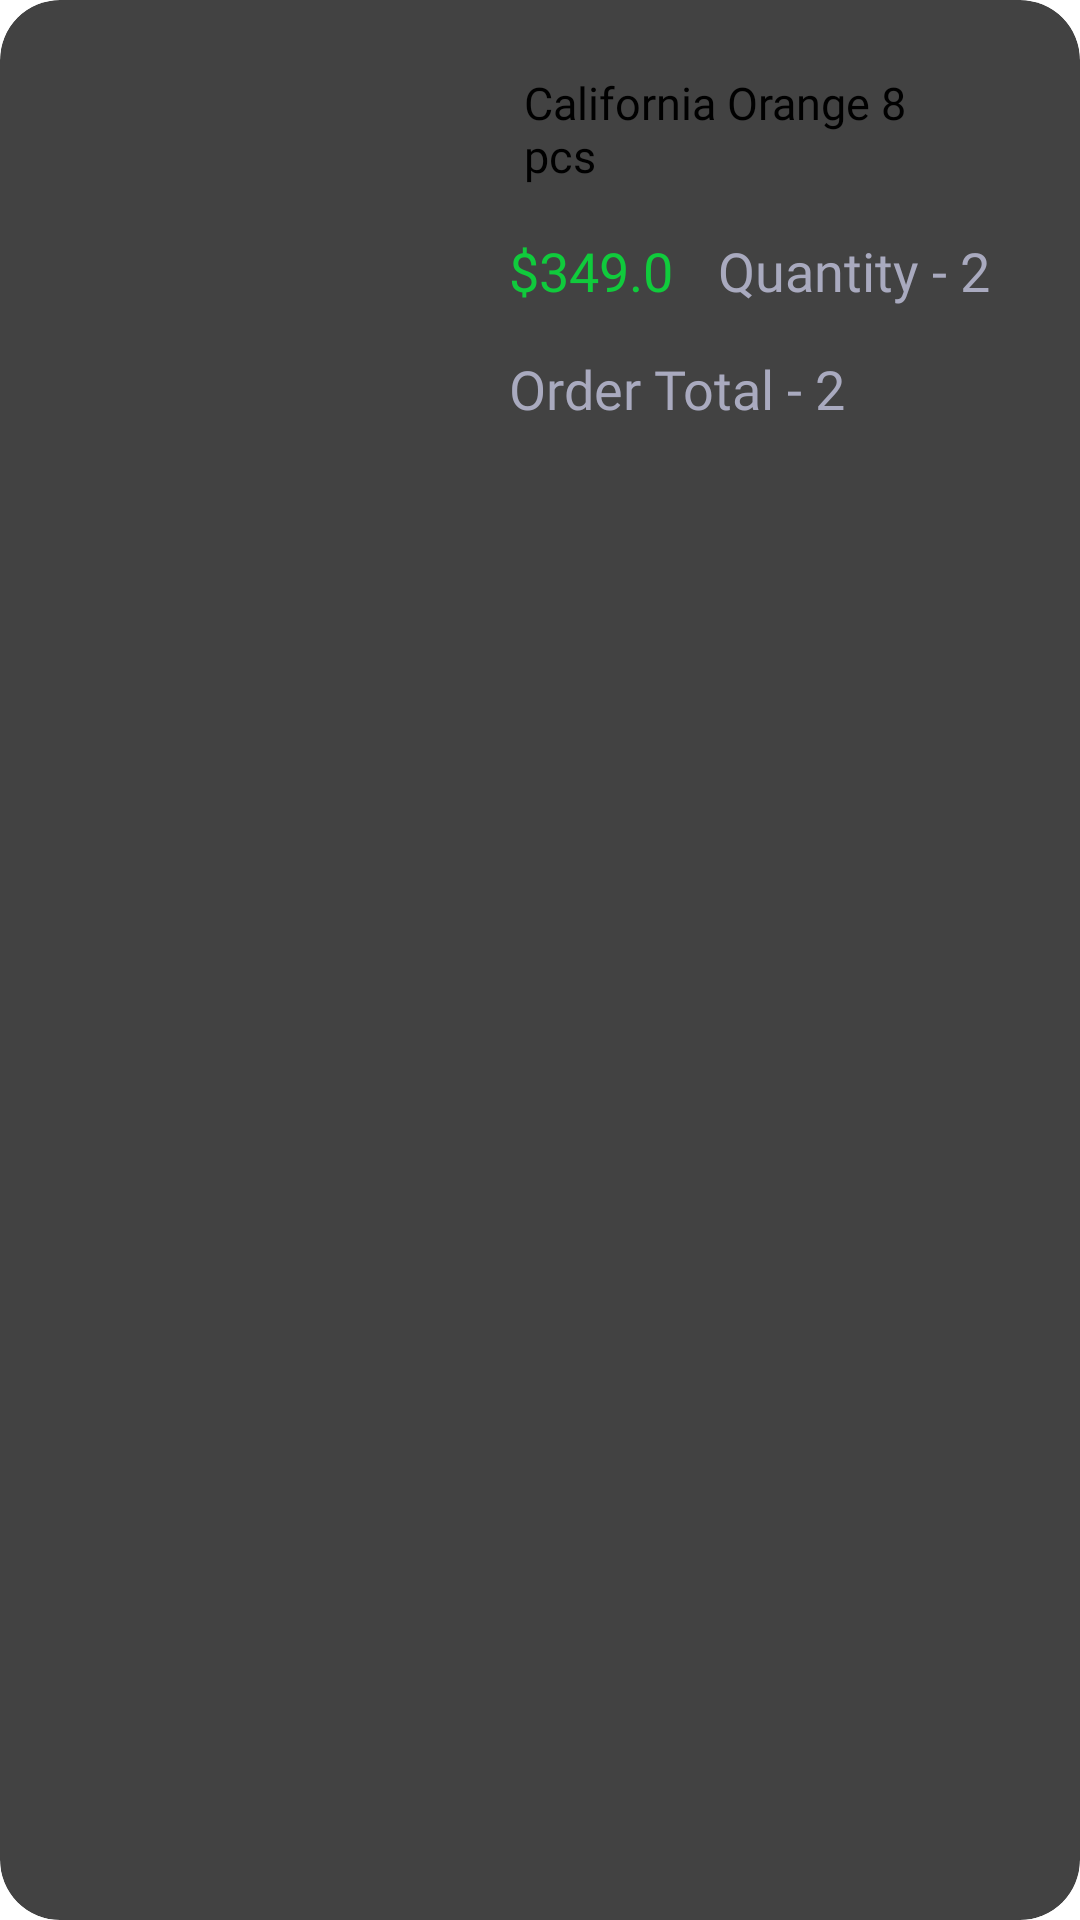

Reconstruct the res/layout file that produces this screen, plus the resources it refers to.
<!-- AndroidManifest.xml: application theme Theme.AnimatedSplash.MySplash -->
<!-- res/layout/single_item_order_details_info.xml -->
<?xml version="1.0" encoding="utf-8"?>
<androidx.cardview.widget.CardView xmlns:android="http://schemas.android.com/apk/res/android"
    xmlns:tools="http://schemas.android.com/tools"
    android:layout_width="wrap_content"
    android:layout_height="180dp"
    android:layout_marginStart="5dp"
    android:layout_marginEnd="5dp"
    android:layout_marginTop="15dp"
    xmlns:app="http://schemas.android.com/apk/res-auto"
    app:cardElevation="5dp"
    android:layout_marginBottom="20dp"
    app:cardCornerRadius="20dp">

    <LinearLayout
        android:layout_width="match_parent"
        android:layout_height="match_parent"
        android:weightSum="2"
        android:orientation="horizontal">

        <ImageView
            android:id="@+id/orderDetailsInfoImg"
            android:layout_width="150dp"
            android:layout_height="match_parent"
            android:layout_weight="1"
            android:scaleType="fitXY" />

        <androidx.constraintlayout.widget.ConstraintLayout
            android:layout_width="wrap_content"
            android:layout_height="match_parent">

            <TextView
                android:id="@+id/orderDetailsInforTitle"
                android:layout_width="130dp"
                android:layout_height="wrap_content"
                android:layout_marginStart="15dp"
                android:layout_marginTop="24dp"
                android:layout_marginEnd="15dp"
                android:fontFamily="@font/lato_bold"
                android:text="California Orange 8 pcs"
                android:textSize="15sp"
                app:layout_constraintEnd_toEndOf="parent"
                app:layout_constraintHorizontal_bias="0.12"
                app:layout_constraintStart_toStartOf="parent"
                app:layout_constraintTop_toTopOf="parent" />

            <TextView
                android:id="@+id/orderDetailsInfoProductPrice"
                android:layout_width="wrap_content"
                android:layout_height="wrap_content"
                android:layout_marginStart="15dp"
                android:layout_marginTop="16dp"
                android:fontFamily="@font/khand"
                android:text="$349.0"
                android:textColor="#10CB3C"
                android:textSize="18sp"
                app:layout_constraintStart_toStartOf="parent"
                app:layout_constraintTop_toBottomOf="@+id/orderDetailsInforTitle" />

            <TextView
                android:id="@+id/orderDetailsInfoOldPrice"
                android:layout_width="wrap_content"
                android:layout_height="wrap_content"
                android:layout_marginStart="15dp"
                android:layout_marginTop="16dp"
                android:layout_marginEnd="25dp"
                android:fontFamily="@font/khand"
                android:text="Quantity - 2"
                android:textColor="#A9AABF"
                android:textSize="18sp"
                app:layout_constraintEnd_toEndOf="parent"
                app:layout_constraintHorizontal_bias="1.0"
                app:layout_constraintStart_toEndOf="@+id/orderDetailsInfoProductPrice"
                app:layout_constraintTop_toBottomOf="@+id/orderDetailsInforTitle" />

            <TextView
                android:id="@+id/orderDeatilsInfoRatingBar"
                android:layout_width="wrap_content"
                android:layout_height="wrap_content"
                android:layout_marginStart="15dp"
                android:layout_marginTop="15dp"
                android:fontFamily="@font/khand"
                android:text="Order Total - 2"
                android:textColor="#A9AABF"
                android:textSize="18sp"
                app:layout_constraintEnd_toEndOf="parent"
                app:layout_constraintHorizontal_bias="0.0"
                app:layout_constraintStart_toStartOf="parent"
                app:layout_constraintTop_toBottomOf="@+id/orderDetailsInfoProductPrice" />


        </androidx.constraintlayout.widget.ConstraintLayout>
    </LinearLayout>

</androidx.cardview.widget.CardView>
<!-- resources referenced by this layout -->
<resources>
  <style name="Theme.AnimatedSplash.MySplash" parent="Theme.SplashScreen">
          <item name="android:windowSplashScreenBackground">#088DF9</item>
          <item name="windowSplashScreenAnimatedIcon">@drawable/avd_splash_screen</item>
          <item name="android:windowSplashScreenAnimationDuration">1000</item>
          <item name="postSplashScreenTheme">@style/Theme.NopStationCart</item>
  
      </style>
  <!-- drawable avd_splash_screen: vector/xml drawable (drawable, 16732 chars, omitted) -->
  <style name="Theme.NopStationCart" parent="Base.Theme.NopStationCart">
          
          <item name="android:navigationBarColor">@android:color/transparent</item>
          <item name="android:statusBarColor">@android:color/transparent</item>
          <item name="android:windowLightStatusBar">?attr/isLightTheme</item>
      </style>
</resources>
